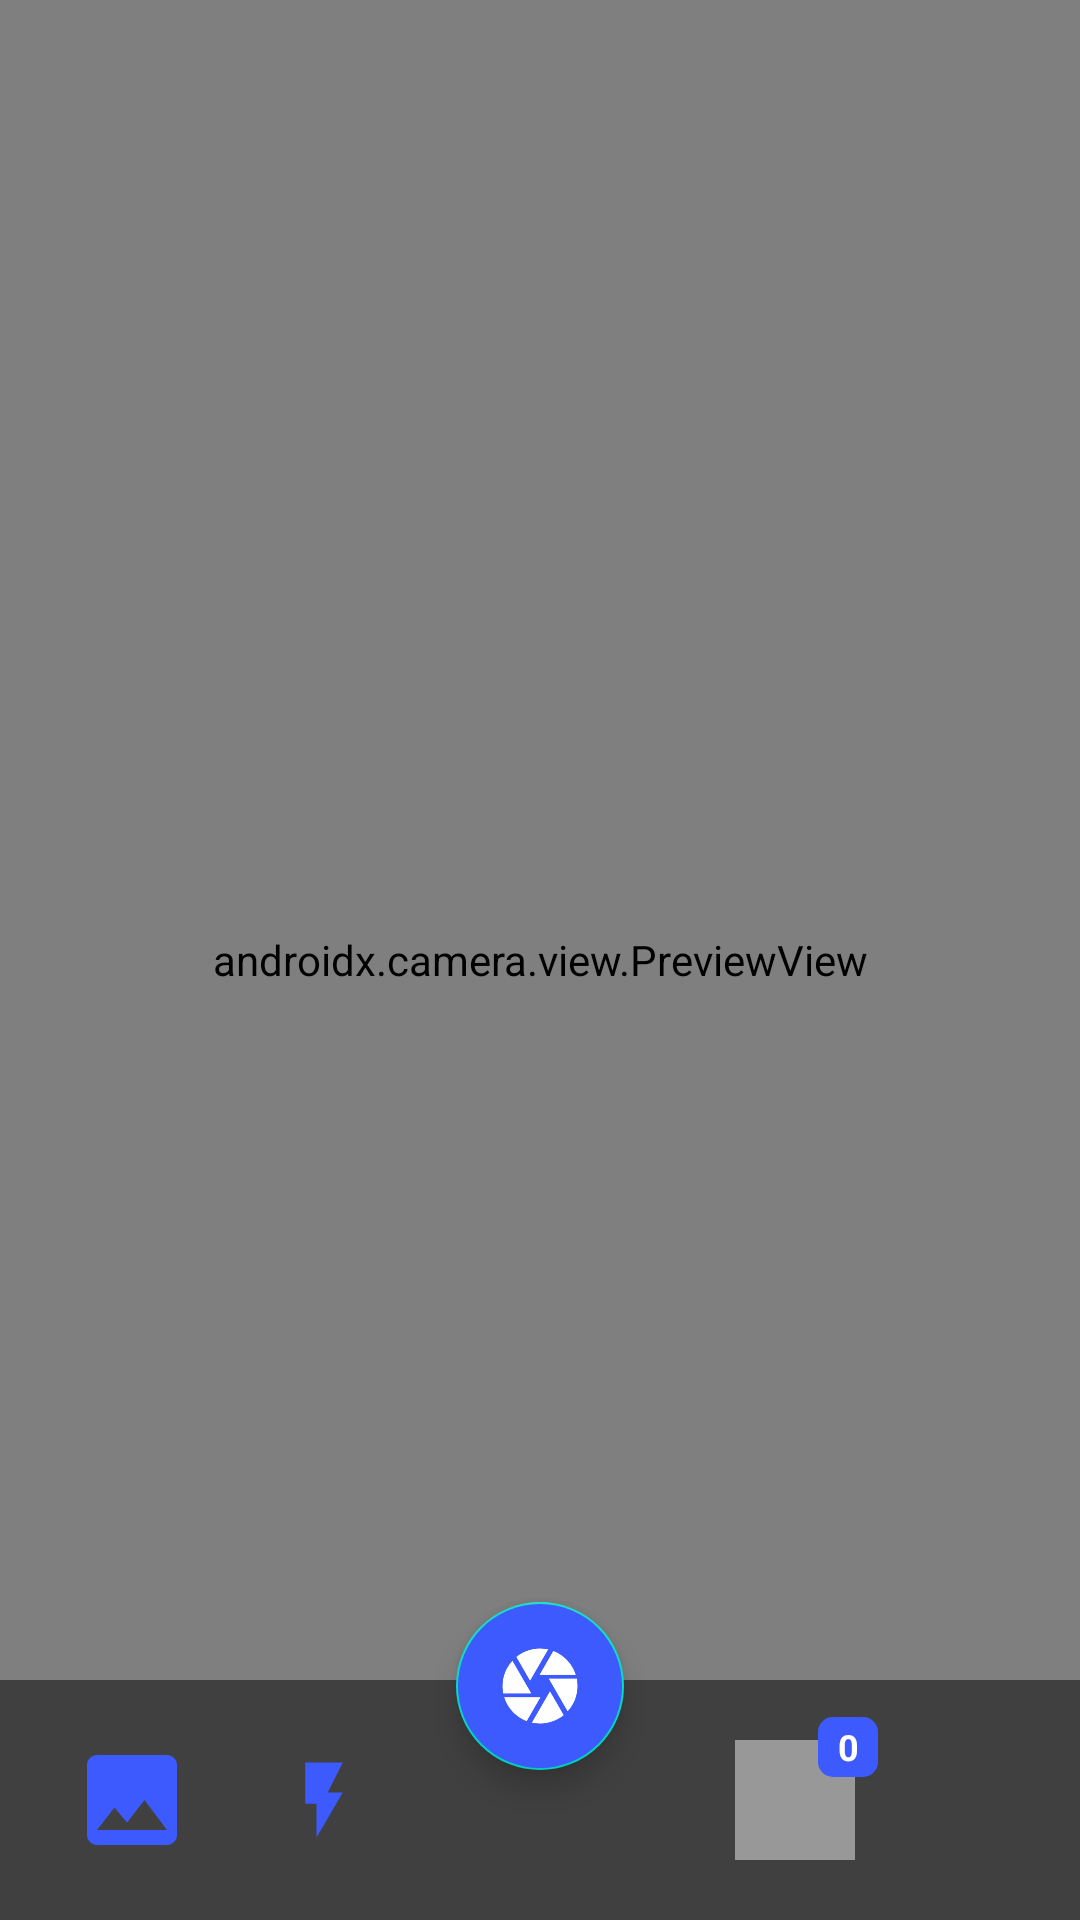

Layout XML and referenced resources for this Android screen:
<!-- AndroidManifest.xml: activity theme AppThemeFullScreen -->
<!-- res/layout/activity_camera.xml -->
<?xml version="1.0" encoding="utf-8"?>
<RelativeLayout xmlns:android="http://schemas.android.com/apk/res/android"
    xmlns:app="http://schemas.android.com/apk/res-auto"
    xmlns:tools="http://schemas.android.com/tools"
    android:layout_width="match_parent"
    android:layout_height="match_parent"
    tools:context=".CameraActivity">

    <androidx.camera.view.PreviewView
        android:id="@+id/viewFinder"
        android:layout_width="match_parent"
        android:layout_height="match_parent"
        tools:ignore="MissingClass" />

    <androidx.appcompat.widget.AppCompatImageView
        android:id="@+id/snap_image"
        android:layout_width="match_parent"
        android:layout_height="match_parent"
        android:visibility="gone"
        />




    <RelativeLayout
        android:id="@+id/btncamera"
        android:layout_width="match_parent"
        android:layout_height="80dp"
        android:background="@color/transparent"
        android:layout_alignParentBottom="true">

        <ImageView
            android:onClick="getImageFromGallery"
            android:id="@+id/pickfromgallery"
            android:layout_width="40dp"
            android:layout_height="40dp"
            android:layout_centerVertical="true"
            android:layout_marginStart="24dp"
            app:srcCompat="@drawable/ic_baseline_photo_24"
            android:contentDescription="Image to pick photo frome gallery" />

        <ImageView
            android:id="@+id/flash"
            android:onClick="toggleFlash"
            android:layout_width="40dp"
            android:layout_height="40dp"
            android:layout_marginStart="24dp"
            android:padding="5dp"
            android:layout_centerVertical="true"
            android:layout_toEndOf="@+id/pickfromgallery"
            android:contentDescription="open flash"
            app:srcCompat="@drawable/ic_baseline_flash_on_24" />

        <androidx.appcompat.widget.AppCompatImageView
            android:id="@+id/current"
            android:layout_width="40dp"
            android:layout_height="40dp"
            android:layout_centerVertical="true"
            android:layout_marginEnd="24dp"
            android:layout_toStartOf="@+id/done_capturing"
            android:background="#7FF1F1F1"
            app:siStrokeJoin="round"
            app:siRadius="2dp"
             />
        <TextView
            android:id="@+id/photo_number"
            android:layout_width="20dp"
            android:layout_height="20dp"
            android:text="0"
            android:textColor="@color/colorWhite"
            android:padding="1dp"
            android:gravity="center"
            android:textSize="12sp"
            android:textStyle="bold"
            android:layout_alignTop="@+id/current"
            android:layout_alignRight="@+id/current"
            android:layout_marginEnd="-8dp"
            android:layout_marginTop="-8dp"
            android:background="@drawable/blueroundsquare"/>

        <androidx.appcompat.widget.AppCompatImageView
            android:id="@+id/done_capturing"
            android:layout_width="35dp"
            android:layout_height="35dp"
            android:layout_alignParentEnd="true"
            android:layout_centerVertical="true"
            android:layout_marginEnd="16dp"
            android:tint="@color/colorTheme"
            android:src="@drawable/ic_baseline_done_24"
          />
    </RelativeLayout>
    <com.google.android.material.floatingactionbutton.FloatingActionButton
        android:id="@+id/capture"
        android:layout_width="70dp"
        android:layout_height="70dp"
        android:layout_centerHorizontal="true"
        android:layout_alignParentBottom="true"
        android:layout_marginBottom="50dp"
        app:maxImageSize="30dp"
        android:tintMode="@color/colorWhite"
        app:rippleColor="@color/colorTheme"
        android:scaleType="centerCrop"
        android:src="@drawable/ic_baseline_camera_24"
        android:backgroundTint="@color/colorTheme" />

</RelativeLayout>
<!-- resources referenced by this layout -->
<resources>
  <color name="colorTheme">#3D5AFE</color>
  <color name="colorWhite">#ffffff</color>
  <color name="transparent">#7F000000</color>
  <!-- drawable blueroundsquare (drawable) -->
  <?xml version="1.0" encoding="utf-8"?>
  <shape xmlns:android="http://schemas.android.com/apk/res/android"
      android:shape="rectangle" >
  
      <solid android:color="#3D5AFE"/>
      <corners android:radius="5dp"/>
      <size android:width="25dp" android:height="25dp"/>
  
  </shape>
  <!-- drawable ic_baseline_camera_24 (drawable) -->
  <vector android:height="36dp" android:tint="#ffffff"
      android:viewportHeight="24" android:viewportWidth="24"
      android:width="36dp" xmlns:android="http://schemas.android.com/apk/res/android">
      <path android:fillColor="@android:color/white" android:pathData="M9.4,10.5l4.77,-8.26C13.47,2.09 12.75,2 12,2c-2.4,0 -4.6,0.85 -6.32,2.25l3.66,6.35 0.06,-0.1zM21.54,9c-0.92,-2.92 -3.15,-5.26 -6,-6.34L11.88,9h9.66zM21.8,10h-7.49l0.29,0.5 4.76,8.25C21,16.97 22,14.61 22,12c0,-0.69 -0.07,-1.35 -0.2,-2zM8.54,12l-3.9,-6.75C3.01,7.03 2,9.39 2,12c0,0.69 0.07,1.35 0.2,2h7.49l-1.15,-2zM2.46,15c0.92,2.92 3.15,5.26 6,6.34L12.12,15L2.46,15zM13.73,15l-3.9,6.76c0.7,0.15 1.42,0.24 2.17,0.24 2.4,0 4.6,-0.85 6.32,-2.25l-3.66,-6.35 -0.93,1.6z"/>
  </vector>
  <!-- drawable ic_baseline_flash_on_24 (drawable) -->
  <vector android:height="24dp" android:tint="@color/colorTheme"
      android:viewportHeight="24" android:viewportWidth="24"
      android:width="24dp" xmlns:android="http://schemas.android.com/apk/res/android">
      <path android:fillColor="@android:color/white" android:pathData="M7,2v11h3v9l7,-12h-4l4,-8z"/>
  </vector>
  <!-- drawable ic_baseline_photo_24 (drawable) -->
  <vector xmlns:android="http://schemas.android.com/apk/res/android"
      android:width="24dp"
      android:height="24dp"
      android:viewportWidth="24"
      android:viewportHeight="24"
      android:tint="@color/colorTheme">
    <path
        android:fillColor="@color/colorWhite"
        android:pathData="M21,19V5c0,-1.1 -0.9,-2 -2,-2H5c-1.1,0 -2,0.9 -2,2v14c0,1.1 0.9,2 2,2h14c1.1,0 2,-0.9 2,-2zM8.5,13.5l2.5,3.01L14.5,12l4.5,6H5l3.5,-4.5z"/>
  </vector>
  <style name="AppThemeFullScreen" parent="Theme.MaterialComponents.DayNight.NoActionBar">
          
          <item name="colorPrimary">@color/colorPrimary</item>
          <item name="colorPrimaryDark">@color/colorPrimaryDark</item>
          <item name="colorAccent">@color/colorAccent</item>
      </style>
  <color name="colorPrimary">#3D5AFE</color>
  <color name="colorPrimaryDark">#3D5AFE</color>
  <color name="colorAccent">#ffffff</color>
</resources>
